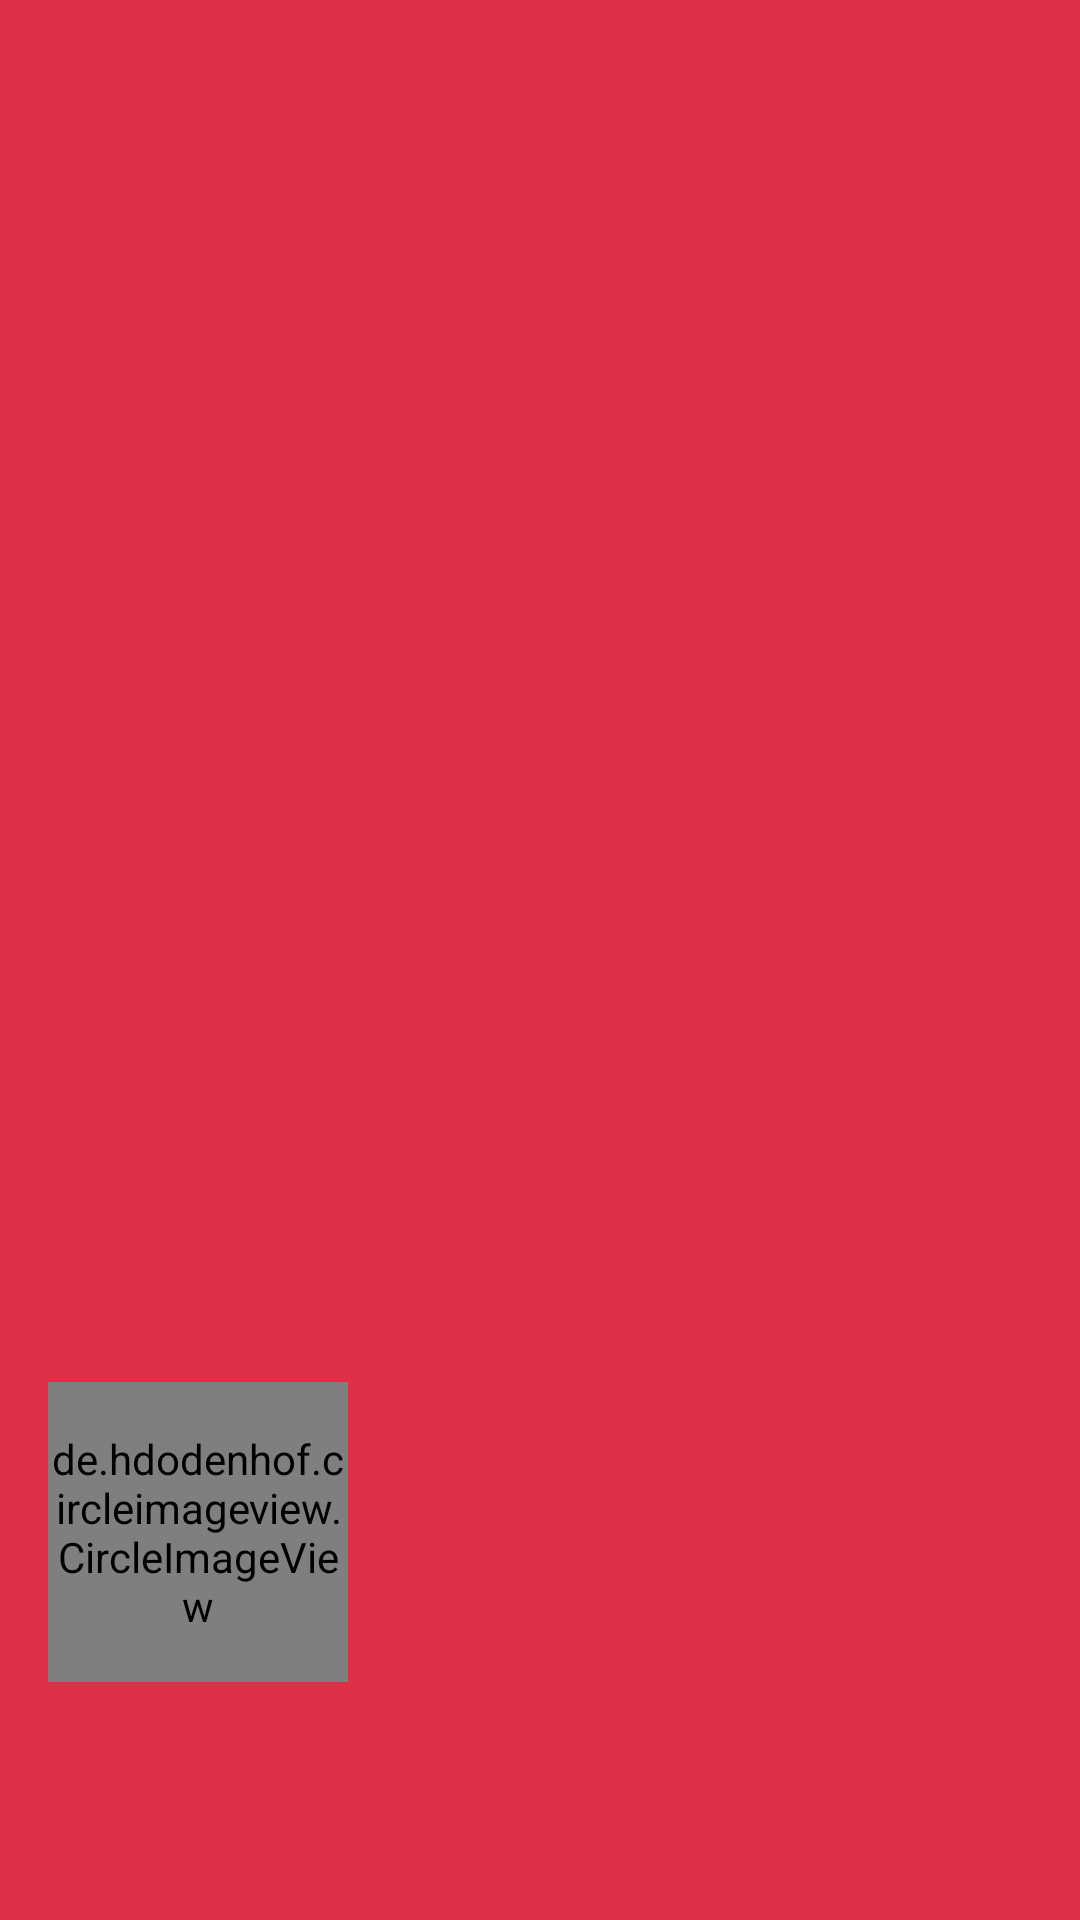

Reconstruct the res/layout file that produces this screen, plus the resources it refers to.
<!-- AndroidManifest.xml: application theme Theme.Penyewaan_kamera -->
<!-- res/layout/header.xml -->
<?xml version="1.0" encoding="utf-8"?>
<LinearLayout xmlns:android="http://schemas.android.com/apk/res/android"
    android:layout_width="match_parent"
    android:layout_height="250dp"
    xmlns:app="http://schemas.android.com/apk/res-auto"
    android:background="@color/background"
    android:orientation="vertical"
    android:gravity="bottom">


    <de.hdodenhof.circleimageview.CircleImageView
        android:layout_width="100dp"
        android:layout_height="100dp"
        android:id="@+id/userDp"
        app:civ_border_width="2dp"
        app:civ_border_color="@android:color/white"
        android:layout_marginStart="16dp" />


    <TextView
        android:id="@+id/username"
        android:layout_width="match_parent"
        android:layout_height="wrap_content"
        android:textColor="@color/white"
        android:maxLines="1"
        android:layout_marginTop="16dp"
        android:layout_marginEnd="16dp"
        android:textSize="18sp"
        android:layout_marginStart="16dp" />

    <TextView
        android:id="@+id/email"
        android:layout_width="match_parent"
        android:layout_height="wrap_content"
        android:layout_marginEnd="16dp"
        android:textColor="@color/white"
        android:layout_marginBottom="20dp"
        android:maxLines="1"
        android:layout_marginStart="16dp" />


</LinearLayout>
<!-- resources referenced by this layout -->
<resources>
  <color name="background">#df3047</color>
  <color name="white">#FFFFFFFF</color>
  <style name="Theme.Penyewaan_kamera" parent="Theme.MaterialComponents.Light.NoActionBar">
          
          <item name="colorPrimary">@color/background</item>
          <item name="colorPrimaryVariant">@color/background</item>
          <item name="colorOnPrimary">@color/white</item>
          
          <item name="colorSecondary">@color/background</item>
          <item name="colorSecondaryVariant">@color/teal_700</item>
          <item name="colorOnSecondary">@color/black</item>
          
          <item name="android:statusBarColor" tools:targetApi="l">?attr/colorPrimaryVariant</item>
          
      </style>
  <color name="teal_700">#FF018786</color>
  <color name="black">#FF000000</color>
</resources>
